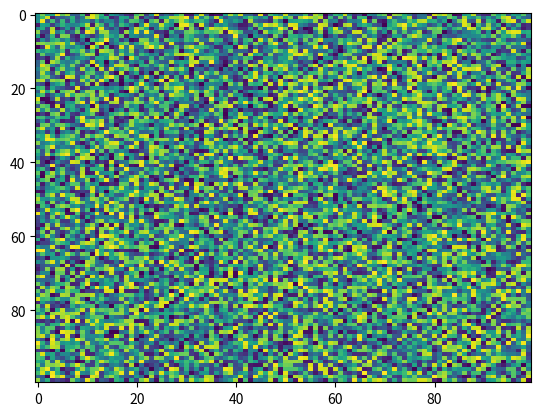

This figure's Python source:
import matplotlib.pyplot as plt
import numpy as np
X = np.random.rand(100, 100)
plt.imshow(X, 'viridis', None, url=None, aspect='auto', interpolation='nearest', alpha=None, vmin=None, interpolation_stage=None)
